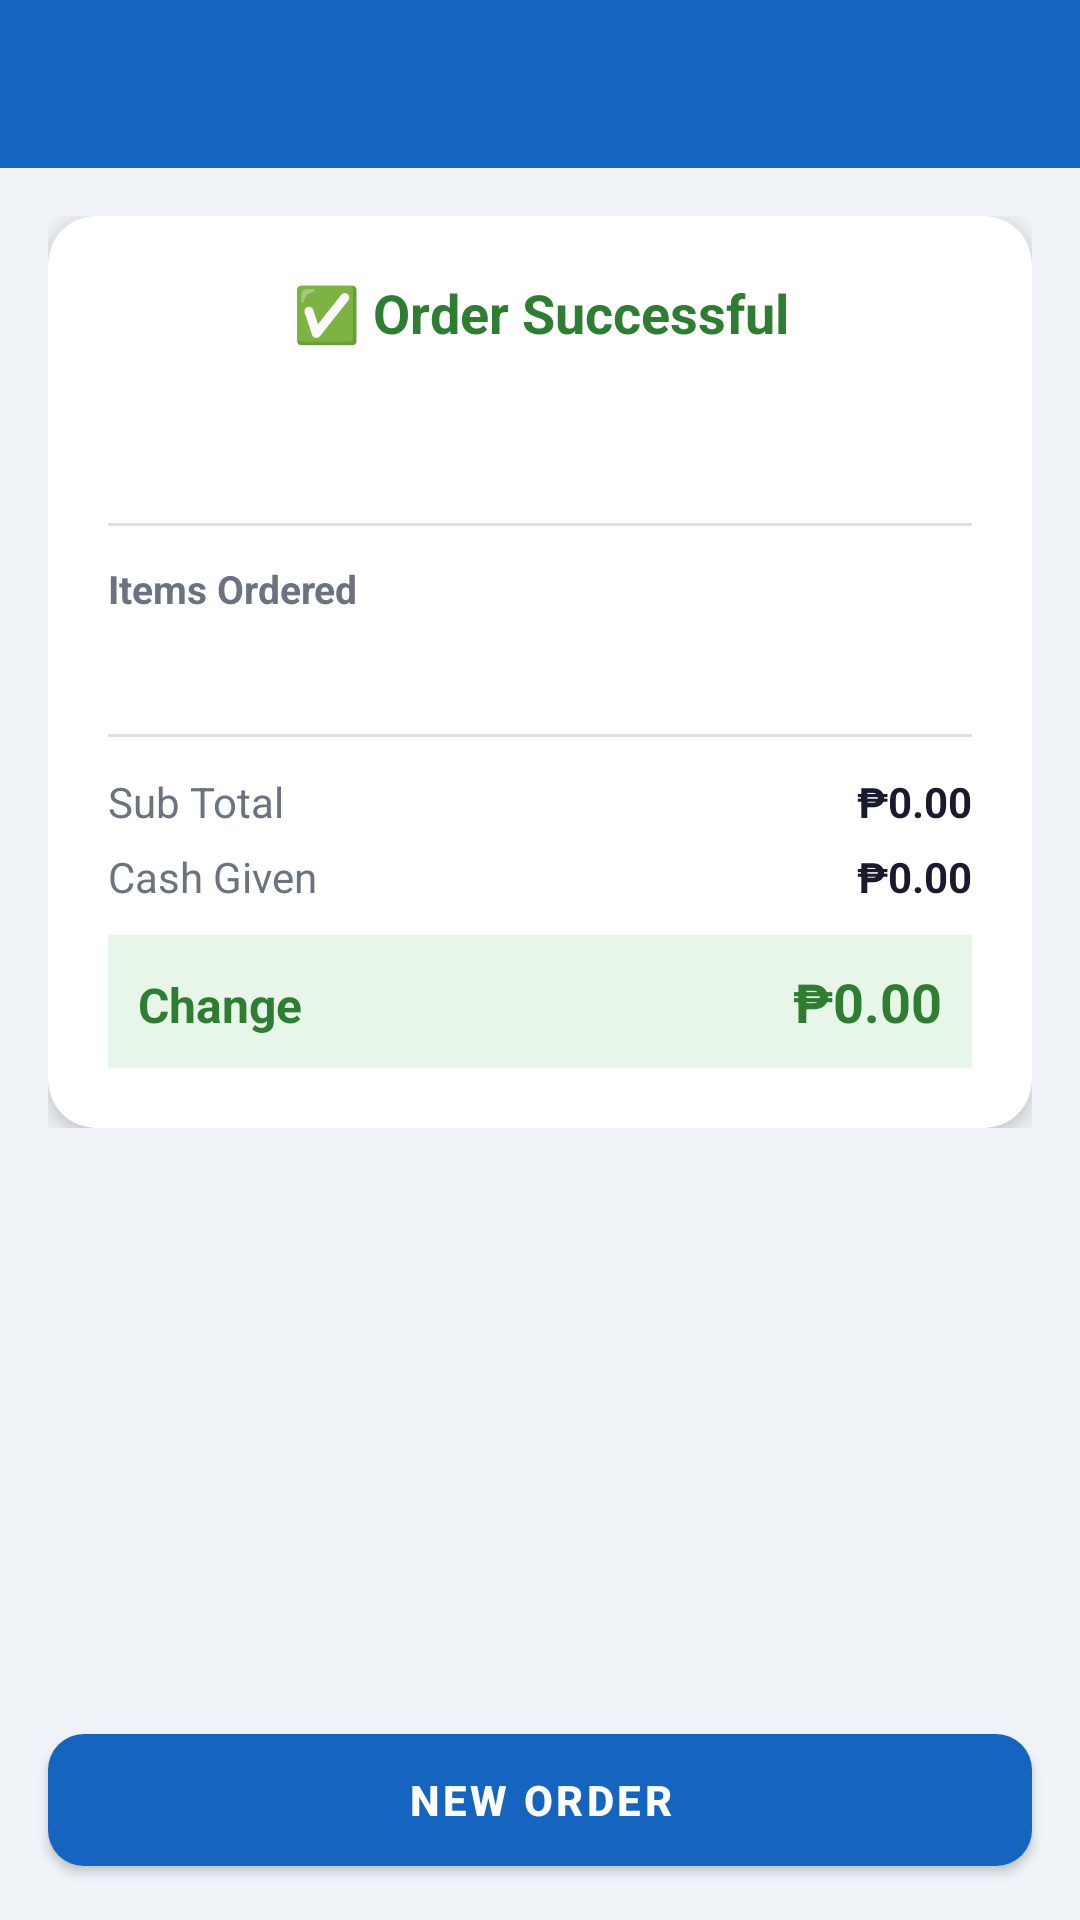

This screen was rendered from an Android layout file. Write that file and the resources it references.
<!-- AndroidManifest.xml: application theme Theme.AronPOS -->
<!-- res/layout/activity_receipt.xml -->
<?xml version="1.0" encoding="utf-8"?>
<LinearLayout
    xmlns:android="http://schemas.android.com/apk/res/android"
    xmlns:app="http://schemas.android.com/apk/res-auto"
    android:layout_width="match_parent"
    android:layout_height="match_parent"
    android:orientation="vertical"
    android:background="@color/bg_screen">

    <androidx.appcompat.widget.Toolbar
        android:id="@+id/toolbar"
        android:layout_width="match_parent"
        android:layout_height="?attr/actionBarSize"
        android:background="@color/primary"
        app:titleTextColor="@android:color/white" />

    <ScrollView
        android:layout_width="match_parent"
        android:layout_height="0dp"
        android:layout_weight="1"
        android:padding="16dp">

        <LinearLayout
            android:layout_width="match_parent"
            android:layout_height="wrap_content"
            android:orientation="vertical">

            
            <com.google.android.material.card.MaterialCardView
                android:layout_width="match_parent"
                android:layout_height="wrap_content"
                app:cardCornerRadius="16dp"
                app:cardElevation="4dp">

                <LinearLayout
                    android:layout_width="match_parent"
                    android:layout_height="wrap_content"
                    android:orientation="vertical"
                    android:padding="20dp">

                    
                    <TextView
                        android:layout_width="match_parent"
                        android:layout_height="wrap_content"
                        android:text="✅ Order Successful"
                        android:textSize="18sp"
                        android:textStyle="bold"
                        android:textColor="@color/green_500"
                        android:gravity="center"
                        android:layout_marginBottom="4dp" />

                    <TextView
                        android:id="@+id/tvReceiptOrderNumber"
                        android:layout_width="match_parent"
                        android:layout_height="wrap_content"
                        android:gravity="center"
                        android:textSize="13sp"
                        android:textColor="@color/text_secondary"
                        android:layout_marginBottom="4dp" />

                    <TextView
                        android:id="@+id/tvReceiptDate"
                        android:layout_width="match_parent"
                        android:layout_height="wrap_content"
                        android:gravity="center"
                        android:textSize="12sp"
                        android:textColor="@color/text_secondary"
                        android:layout_marginBottom="16dp" />

                    
                    <View android:layout_width="match_parent" android:layout_height="1dp"
                        android:background="@color/divider" android:layout_marginBottom="12dp" />

                    
                    <TextView
                        android:layout_width="wrap_content"
                        android:layout_height="wrap_content"
                        android:text="Items Ordered"
                        android:textStyle="bold"
                        android:textSize="13sp"
                        android:textColor="@color/text_secondary"
                        android:layout_marginBottom="6dp" />

                    <TextView
                        android:id="@+id/tvReceiptItems"
                        android:layout_width="match_parent"
                        android:layout_height="wrap_content"
                        android:textSize="13sp"
                        android:textColor="@color/text_primary"
                        android:fontFamily="monospace"
                        android:layout_marginBottom="16dp" />

                    
                    <View android:layout_width="match_parent" android:layout_height="1dp"
                        android:background="@color/divider" android:layout_marginBottom="12dp" />

                    
                    <LinearLayout android:layout_width="match_parent" android:layout_height="wrap_content"
                        android:orientation="horizontal" android:layout_marginBottom="6dp">
                        <TextView android:layout_width="0dp" android:layout_height="wrap_content"
                            android:layout_weight="1" android:text="Sub Total"
                            android:textColor="@color/text_secondary" android:textSize="14sp" />
                        <TextView android:id="@+id/tvReceiptSubTotal" android:layout_width="wrap_content"
                            android:layout_height="wrap_content" android:text="₱0.00"
                            android:textStyle="bold" android:textSize="14sp" android:textColor="@color/text_primary" />
                    </LinearLayout>

                    <LinearLayout android:layout_width="match_parent" android:layout_height="wrap_content"
                        android:orientation="horizontal" android:layout_marginBottom="6dp">
                        <TextView android:layout_width="0dp" android:layout_height="wrap_content"
                            android:layout_weight="1" android:text="Cash Given"
                            android:textColor="@color/text_secondary" android:textSize="14sp" />
                        <TextView android:id="@+id/tvReceiptCashGiven" android:layout_width="wrap_content"
                            android:layout_height="wrap_content" android:text="₱0.00"
                            android:textStyle="bold" android:textSize="14sp" android:textColor="@color/text_primary" />
                    </LinearLayout>

                    <LinearLayout android:layout_width="match_parent" android:layout_height="wrap_content"
                        android:orientation="horizontal" android:background="@color/green_bg"
                        android:padding="10dp" android:layout_marginTop="4dp">
                        <TextView android:layout_width="0dp" android:layout_height="wrap_content"
                            android:layout_weight="1" android:text="Change"
                            android:textColor="@color/green_500" android:textSize="16sp" android:textStyle="bold" />
                        <TextView android:id="@+id/tvReceiptChange" android:layout_width="wrap_content"
                            android:layout_height="wrap_content" android:text="₱0.00"
                            android:textStyle="bold" android:textSize="18sp" android:textColor="@color/green_500" />
                    </LinearLayout>

                </LinearLayout>
            </com.google.android.material.card.MaterialCardView>
        </LinearLayout>
    </ScrollView>

    
    <com.google.android.material.button.MaterialButton
        android:id="@+id/btnNewOrder"
        android:layout_width="match_parent"
        android:layout_height="56dp"
        android:layout_marginHorizontal="16dp"
        android:layout_marginVertical="12dp"
        android:text="NEW ORDER"
        android:textStyle="bold"
        android:letterSpacing="0.08"
        app:backgroundTint="@color/primary"
        app:cornerRadius="12dp" />

</LinearLayout>
<!-- resources referenced by this layout -->
<resources>
  <color name="bg_screen">#F0F4F8</color>
  <color name="divider">#E0E0E0</color>
  <color name="green_500">#2E7D32</color>
  <color name="green_bg">#E8F5E9</color>
  <color name="primary">#1565C0</color>
  <color name="text_primary">#1A1A2E</color>
  <color name="text_secondary">#6B7280</color>
  <style name="Theme.AronPOS" parent="Theme.MaterialComponents.Light.NoActionBar">
          <item name="colorPrimary">@color/primary</item>
          <item name="colorPrimaryDark">@color/primary_dark</item>
          <item name="colorAccent">@color/accent</item>
          <item name="android:windowBackground">@color/bg_screen</item>
          <item name="android:statusBarColor">@color/primary_dark</item>
  
          
          <item name="chipStyle">@style/PosChip</item>
      </style>
  <color name="primary_dark">#0D47A1</color>
  <color name="accent">#FF6F00</color>
  <style name="PosChip" parent="Widget.MaterialComponents.Chip.Choice">
          <item name="chipBackgroundColor">@color/chip_bg_selector</item>
          <item name="chipStrokeColor">@color/primary</item>
          <item name="chipStrokeWidth">1dp</item>
          <item name="android:textColor">@color/chip_text_selector</item>
          <item name="chipCornerRadius">20dp</item>
      </style>
</resources>
